Run: headless pygame with SDL's dummy video driver; simulated clock (each Clock.tick advances the game by its frame time, no real sleeping); random seed 0; keys injected as events and as key.get_pressed() state; mouse plan: one left click at the window centre at the start of phase 2, then a move to the lower-right quarter at the start of phase 3.
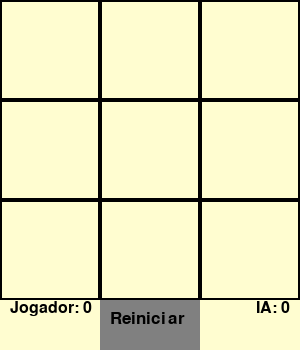
Frame 1 of 4 · flips 1–60 · no input
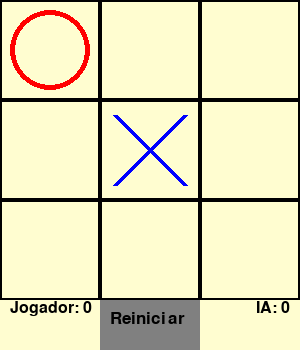
Frame 2 of 4 · flips 61–180 · clicked the window centre · tapped SPACE, RETURN · held RIGHT (→), D
Frame 3 of 4 · flips 181–300 · moved the mouse to the lower-right quarter · held DOWN (↓), S · screen unchanged from frame 2, image omitted
Frame 4 of 4 · flips 301–420 · held LEFT (←), A, UP (↑), W · screen unchanged from frame 3, image omitted

The pygame program that drew these frames:

import pygame

# Inicialização do Pygame
pygame.init()

# Configurações da janela
SCREEN_WIDTH = 300
SCREEN_HEIGHT = 350
screen = pygame.display.set_mode((SCREEN_WIDTH, SCREEN_HEIGHT))
pygame.display.set_caption("Jogo da Velha")

# Cores
WHITE = (255, 255, 255)
BLACK = (0, 0, 0)
GRAY = (128, 128, 128)
BLUE = (0, 0, 255)
RED = (255, 0, 0)
YELLOW = (255, 255, 0)
CREAM = (255, 253, 208)

# Tamanho das células
CELL_SIZE = 100
BUTTON_HEIGHT = 50

game_over = False
player_score = 0  # Initialize player score
computer_score = 0  # Initialize computer score

global board  # Declare board globally

board = [[' ' for _ in range(3)] for _ in range(3)]  # Initialize board

# Função para desenhar o texto da pontuação
def draw_score(player_score, computer_score):
    font = pygame.font.Font(None, 24)
    player_text = font.render("Jogador: " + str(player_score), True, BLACK)
    computer_text = font.render("IA: " + str(computer_score), True, BLACK)
    screen.blit(player_text, (10, 300))  # Player score on left
    screen.blit(computer_text, (SCREEN_WIDTH - computer_text.get_width() - 10, 300))  # Computer score on right

def reiniciar_jogo():
    """Reinicia o jogo, limpando o tabuleiro e redefinindo as variáveis."""
    global board, game_over  # Reset both board and game_over
    board = [[' ' for _ in range(3)] for _ in range(3)]
    game_over = False  # Set game_over back to False

# Função para desenhar o tabuleiro
def draw_board(board):
    draw_score(player_score, computer_score)
    for i in range(3):
        for j in range(3):
            pygame.draw.rect(screen, BLACK, (i*CELL_SIZE, j*CELL_SIZE, CELL_SIZE, CELL_SIZE), 2)
            if board[i][j] == 'X':
                pygame.draw.line(screen, BLUE, (i*CELL_SIZE+15, j*CELL_SIZE+15), (i*CELL_SIZE+85, j*CELL_SIZE+85), 5)
                pygame.draw.line(screen, BLUE, (i*CELL_SIZE+15, j*CELL_SIZE+85), (i*CELL_SIZE+85, j*CELL_SIZE+15), 5)
            elif board[i][j] == 'O':
                pygame.draw.circle(screen, RED, (i*CELL_SIZE+50, j*CELL_SIZE+50), 40, 5)


# Funções para verificar vitória
def is_winner(board, player):
    # Verifica linhas, colunas e diagonais para verificar se um jogador venceu
    for i in range(3):
        if all(board[i][j] == player for j in range(3)) or \
           all(board[j][i] == player for j in range(3)):
            return True
    if all(board[i][i] == player for i in range(3)) or \
           all(board[i][2-i] == player for i in range(3)):
        return True
    return False

# Função para verificar se o tabuleiro está cheio
def is_full(board):
    # Verifica se o tabuleiro está cheio
    for row in board:
        for cell in row:
            if cell == ' ':
                return False
    return True

# Função para verificar células vazias
def get_empty_cells(board):
    # Retorna uma lista de coordenadas das células vazias
    empty_cells = []
    for i in range(3):
        for j in range(3):
            if board[i][j] == ' ':
                empty_cells.append((i, j))
    return empty_cells


def minimax(board, depth, is_maximizing, player):
    """
    Implementa o algoritmo Minimax para encontrar a melhor jogada.

    Args:
        board: O tabuleiro do jogo.
        depth: A profundidade atual da busca.
        is_maximizing: Indica se é o turno do jogador que maximiza (IA) ou minimiza (usuário).
        player: O jogador atual ('X' ou 'O').

    Returns:
        O valor da melhor jogada encontrada.
    """

    # Caso base: jogo acabou
    if is_winner(board, 'X'):
        return -1  # Vitória do jogador X
    elif is_winner(board, 'O'):
        return 1  # Vitória do jogador O
    elif is_full(board):
        return 0 # Empate


    # Maximizar para o jogador da máquina (O)
    if is_maximizing:
        best_val = -float('inf')
        for row in range(3):
            for col in range(3):
                if board[row][col] == ' ':
                    board[row][col] = player
                    val = minimax(board, depth + 1, False, 'X')
                    board[row][col] = ' '
                    best_val = max(best_val, val)
        return best_val

    # Minimizar para o jogador humano (X)
    else:
        best_val = float('inf')
        for row in range(3):
            for col in range(3):
                if board[row][col] == ' ':
                    board[row][col] = player
                    val = minimax(board, depth + 1, True, 'O')
                    board[row][col] = ' '
                    best_val = min(best_val, val)
        return best_val


def find_best_move(board):
    """
    Encontra a melhor jogada para o jogador 'O'.

    Args:
        board: O tabuleiro do jogo.

    Returns:
        Um tuplo (row, col) representando a melhor jogada.
    """

    best_val = -float('inf')
    best_move = None
    for row in range(3):
        for col in range(3):
            if board[row][col] == ' ':
                board[row][col] = 'O'
                move_val = minimax(board, 0, False, 'X')
                board[row][col] = ' '
                if move_val is not None and move_val > best_val:  # Check for None
                    best_val = move_val
                    best_move = (row, col)
    return best_move

# Função para desenhar uma linha para indicar a vitória
def draw_winner_line(board, player):
    """Desenha uma linha para indicar a vitória."""
    for i in range(3):
        # Verifica linhas
        if all(board[j][i] == player for j in range(3)):
            pygame.draw.line(screen, YELLOW, (0, i * CELL_SIZE + CELL_SIZE // 2),
                             (SCREEN_WIDTH, i * CELL_SIZE + CELL_SIZE // 2), 5)
            return
        # Verifica colunas
        if all(board[i][j] == player for j in range(3)):
            pygame.draw.line(screen, YELLOW, (i * CELL_SIZE + CELL_SIZE // 2, 0),
                             (i * CELL_SIZE + CELL_SIZE // 2, SCREEN_HEIGHT - BUTTON_HEIGHT), 5)
            return
    # Verifica diagonais
    if all(board[i][i] == player for i in range(3)):
        pygame.draw.line(screen, YELLOW, (0, 0), (SCREEN_WIDTH, SCREEN_HEIGHT - BUTTON_HEIGHT), 5)
        return
    if all(board[i][2 - i] == player for i in range(3)):
        pygame.draw.line(screen, YELLOW, (0, SCREEN_HEIGHT - BUTTON_HEIGHT), (SCREEN_WIDTH, 0), 5)
        return

def update_score(winner):
    """Atualiza a pontuação do jogador vencedor."""
    global player_score, computer_score
    if winner == 'X':
        player_score += 1
    elif winner == 'O':
        computer_score += 1
    #game_over = False

# Criando o botão de reiniciar (exemplo usando pygame.Rect centralizado))
button_width = 100
button_height = 50
button_x = (SCREEN_WIDTH - button_width) // 2
button_y = SCREEN_HEIGHT - BUTTON_HEIGHT
button_rect = pygame.Rect(button_x, button_y, button_width, button_height)
font = pygame.font.Font(None, 26)
button_text = font.render("Reiniciar", True, BLACK)

# Função para desenhar o botão
def draw_button():
    pygame.draw.rect(screen, GRAY, button_rect)
    screen.blit(button_text, (button_x + 10, button_y + 10))

# Loop principal do jogo
running = True
while running:
    for event in pygame.event.get():
        if event.type == pygame.QUIT:
            running = False
        elif event.type == pygame.MOUSEBUTTONDOWN:  # Processar apenas eventos de clique do mouse
            mouse_x, mouse_y = pygame.mouse.get_pos()

            # Verificar se o clique foi dentro do tabuleiro
            if 0 <= mouse_x < SCREEN_WIDTH and 0 <= mouse_y < SCREEN_HEIGHT - BUTTON_HEIGHT:
                # Calcular a coluna e a linha (note a inversão)
                col = mouse_y // CELL_SIZE
                row = mouse_x // CELL_SIZE

                # Verificar se a célula está vazia e se é a vez do jogador
                if board[row][col] == ' ' and not game_over:
                    board[row][col] = 'X'

                    if not is_full(board):
                        # Jogada da IA
                        row, col = find_best_move(board)
                        if row != -1 and col != -1:
                            board[row][col] = 'O'

                    # Verificar se o jogo acabou
                    if is_winner(board, 'X') or is_winner(board, 'O') or is_full(board):
                        game_over = True

            # Verificar se o botão foi clicado
            elif button_rect.collidepoint(mouse_x, mouse_y):
                reiniciar_jogo()

    # Desenhar a tela
    #screen.fill(BLACK)
    screen.fill(CREAM)

    # Desenhar o botão
    draw_button()

    # Desenhar o tabuleiro e as peças
    draw_board(board)

    # atualizar a tela
    pygame.display.flip()

    # Desenhar a linha de vitória, se houver
    if game_over:
        if is_winner(board, 'X'):
            draw_winner_line(board, 'X')
            update_score('X')
        elif is_winner(board, 'O'):
            draw_winner_line(board, 'O')
            update_score('O')
        draw_score(player_score, computer_score)  # Desenhe a pontuação após a vitória
        pygame.display.flip()
        pygame.display.update()
        pygame.time.delay(1000)  # Pausa de 2 segundos antes de reiniciar
        pygame.time.delay(1000)  # Pausa de 2 segundos antes de reiniciar
        reiniciar_jogo()  # Reinicia o jogo após a pausa

        #draw_winner_line(board, 'X' if is_winner(board, 'X')) else 'O')
        #if is_winner(board, 'X'):
    pygame.display.flip()
    pygame.display.update()

pygame.quit()
